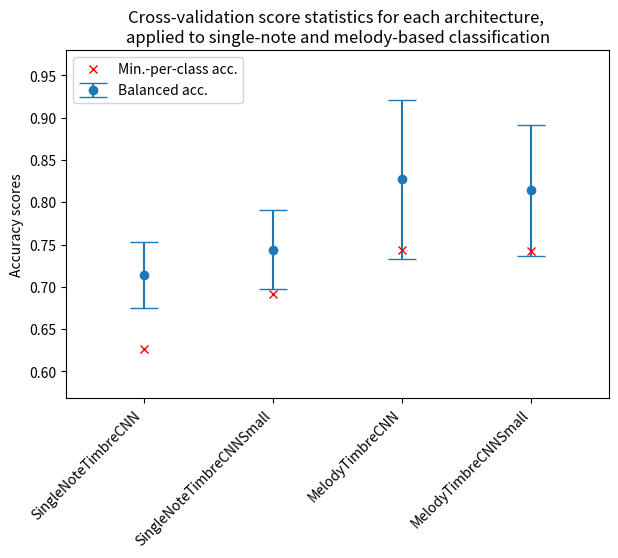

Write the Python code that produced this figure. (Note: this script raises an exception after producing the figure.)
import matplotlib.pyplot as plt
import numpy as np
# SingleNoteTimbreCNN, SingleNoteTimbreCNNSmall, MelodyTimbreCNN, MelodyTimbreCNNSmall
balanced_acc_mean = [0.714, 0.744, 0.827, 0.814]
balanced_acc_std = [0.039, 0.047, 0.094, 0.078]

min_class_acc_mean = [0.627, 0.692, 0.744, 0.742]

fig = plt.figure(figsize=(7,6))
plt.errorbar(x=[0,1,2,3], y=balanced_acc_mean, yerr=balanced_acc_std, fmt="o", capsize=10, label="Balanced acc.")
plt.plot(min_class_acc_mean, "rx", label="Min.-per-class acc.")
plt.xticks([0,1,2,3], ["SingleNoteTimbreCNN", "SingleNoteTimbreCNNSmall", "MelodyTimbreCNN", "MelodyTimbreCNNSmall"],
           rotation=45, ha="right")
# Pad margins so that markers don't get clipped by the axes
plt.margins(0.2)
# Tweak spacing to prevent clipping of tick-labels
plt.subplots_adjust(bottom=0.3)
plt.legend(loc="upper left")

plt.ylabel("Accuracy scores")
plt.title("Cross-validation score statistics for each architecture, \napplied to single-note and melody-based classification")

plt.show()
fig.savefig("../Figures/CV_scorestats_results.svg")